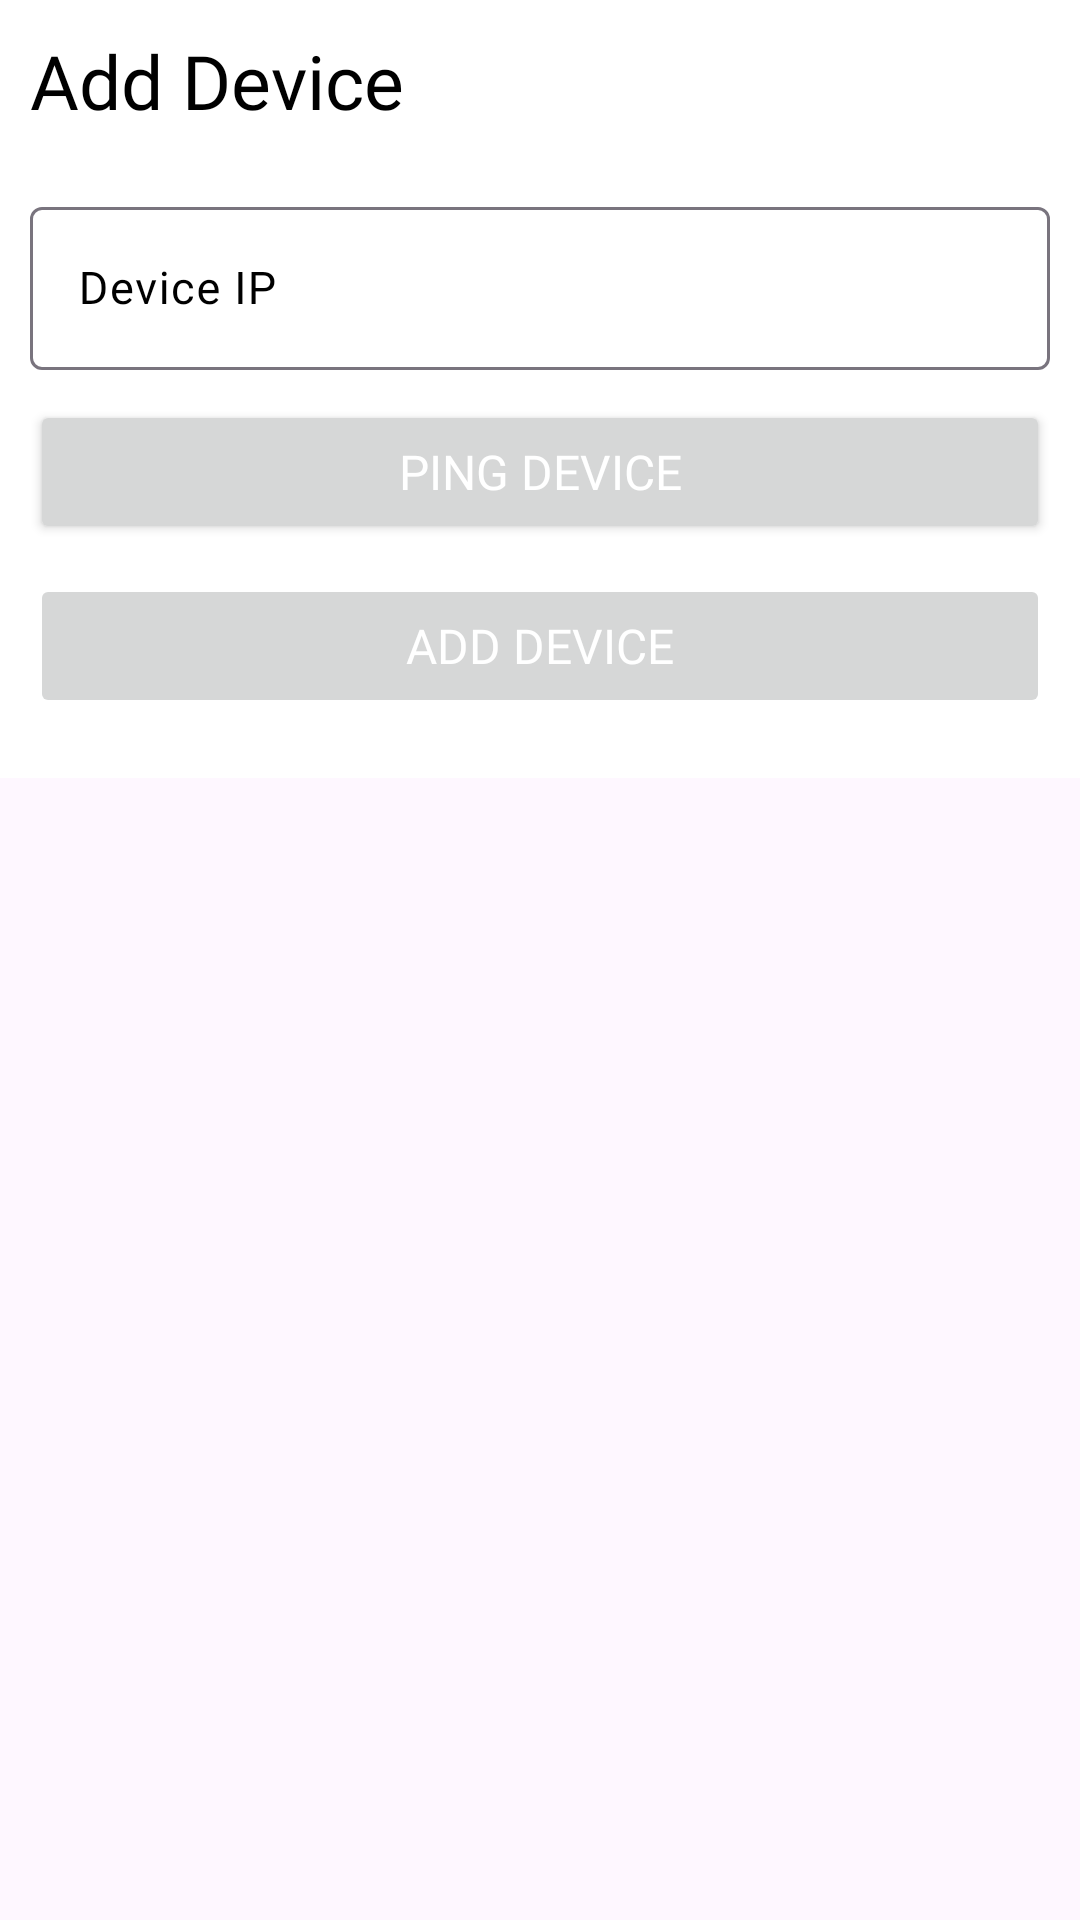

Produce the Android XML layout that renders to this screen, including the resource entries it uses.
<!-- AndroidManifest.xml: application theme Theme.OxiTrack -->
<!-- res/layout/dialog_add_device.xml -->
<?xml version="1.0" encoding="utf-8"?>
<androidx.coordinatorlayout.widget.CoordinatorLayout xmlns:android="http://schemas.android.com/apk/res/android"
    android:layout_width="match_parent"
    android:layout_height="wrap_content">

    <RelativeLayout
        android:layout_width="match_parent"
        android:layout_height="wrap_content"
        android:background="@android:color/white"
        android:padding="10dp">

        <TextView
            android:id="@+id/lblAddDevice"
            android:layout_width="wrap_content"
            android:layout_height="wrap_content"
            android:fontFamily="@font/sen_medium"
            android:text="Add Device"
            android:textColor="@android:color/black"
            android:textSize="25sp" />

        <com.google.android.material.textfield.TextInputLayout
            android:id="@+id/layoutIP"
            android:layout_width="match_parent"
            android:layout_height="wrap_content"
            android:layout_below="@+id/lblAddDevice"
            android:layout_marginTop="20dp"
            android:hint="Device IP"
            android:textColorHint="@android:color/black">

            <com.google.android.material.textfield.TextInputEditText
                android:id="@+id/editIP"
                android:layout_width="match_parent"
                android:layout_height="wrap_content"
                android:fontFamily="@font/sen_medium"
                android:inputType="text"
                android:lines="1"
                android:maxLines="1"
                android:minLines="1"
                android:textColor="@android:color/black"
                android:textSize="15sp" />

        </com.google.android.material.textfield.TextInputLayout>

        <Button
            android:id="@+id/btnPingDevice"
            android:layout_width="match_parent"
            android:layout_height="wrap_content"
            android:layout_below="@+id/layoutIP"
            android:layout_marginTop="10dp"
            android:fontFamily="@font/sen_medium"
            android:text="Ping Device"
            android:textColor="@android:color/white"
            android:textSize="16sp"
            android:theme="@style/CustomStyleBlue" />

        <Button
            android:id="@+id/btnAddDevice"
            android:layout_width="match_parent"
            android:layout_height="wrap_content"
            android:layout_below="@+id/btnPingDevice"
            android:layout_marginTop="10dp"
            android:layout_marginBottom="10dp"
            android:enabled="false"
            android:fontFamily="@font/sen_medium"
            android:text="Add Device"
            android:textColor="@android:color/white"
            android:textSize="16sp" />
    </RelativeLayout>

</androidx.coordinatorlayout.widget.CoordinatorLayout>
<!-- resources referenced by this layout -->
<resources>
  <style name="CustomStyleBlue" parent="Theme.Design.Light">
          <item name="colorPrimary">#03A9F4</item>
          <item name="colorAccent">#2196F3</item>
          <item name="colorOnPrimary">#03A9F4</item>
      </style>
  <style name="Theme.OxiTrack" parent="Base.Theme.OxiTrack" />
  <style name="Base.Theme.OxiTrack" parent="Theme.Material3.DayNight.NoActionBar">
          
          
          <item name="colorPrimary">@color/red</item>
          <item name="colorPrimaryVariant">@color/red</item>
          <item name="colorOnPrimary">@color/white</item>
      </style>
  <color name="red">#e8001b</color>
  <color name="white">#FFFFFFFF</color>
</resources>
